Labelled photos from "Dataset", an image-classification folder in houssemradhouane/CNN-Algorithm-for-Image-Classification. The possible labels are: CPU cooler, Case, Headphone, Keyboard, Mouse, Speaker, case, cooler, headphone, keyboard, mouse, speaker.

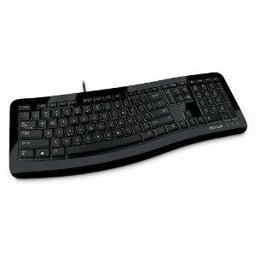
Label: keyboard

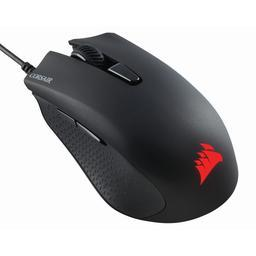
Label: Mouse

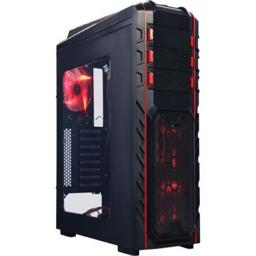
Label: case

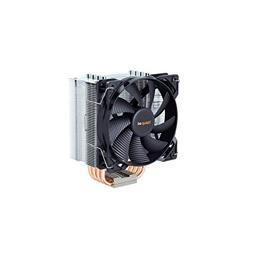
Label: CPU cooler

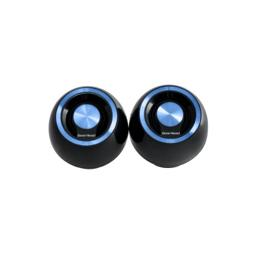
Label: Speaker

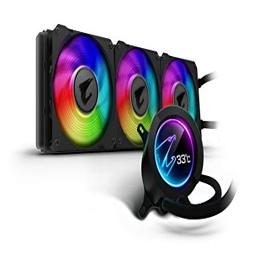
Label: cooler
